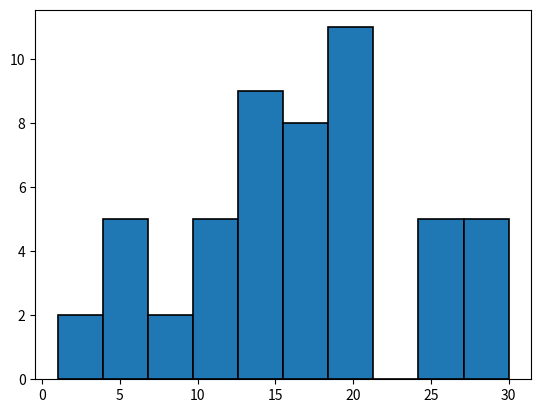

Generate this figure with matplotlib:
import matplotlib.pyplot as plt
import pandas as pd
import numpy as np

X = np.array([1, 1, 5, 5, 5, 5, 5, 8, 8, 10, 10, 10, 10,12, 14,14, 14, 15,15,15,15,15,15,18, 18,18,18,18,18,18,18,20,20,20,20,20,20,20,21,21,21,21,25,25,25,25,25,28,28,30,30,30])

plt.hist(X, bins=10,edgecolor='black', linewidth=1.2)
plt.show()